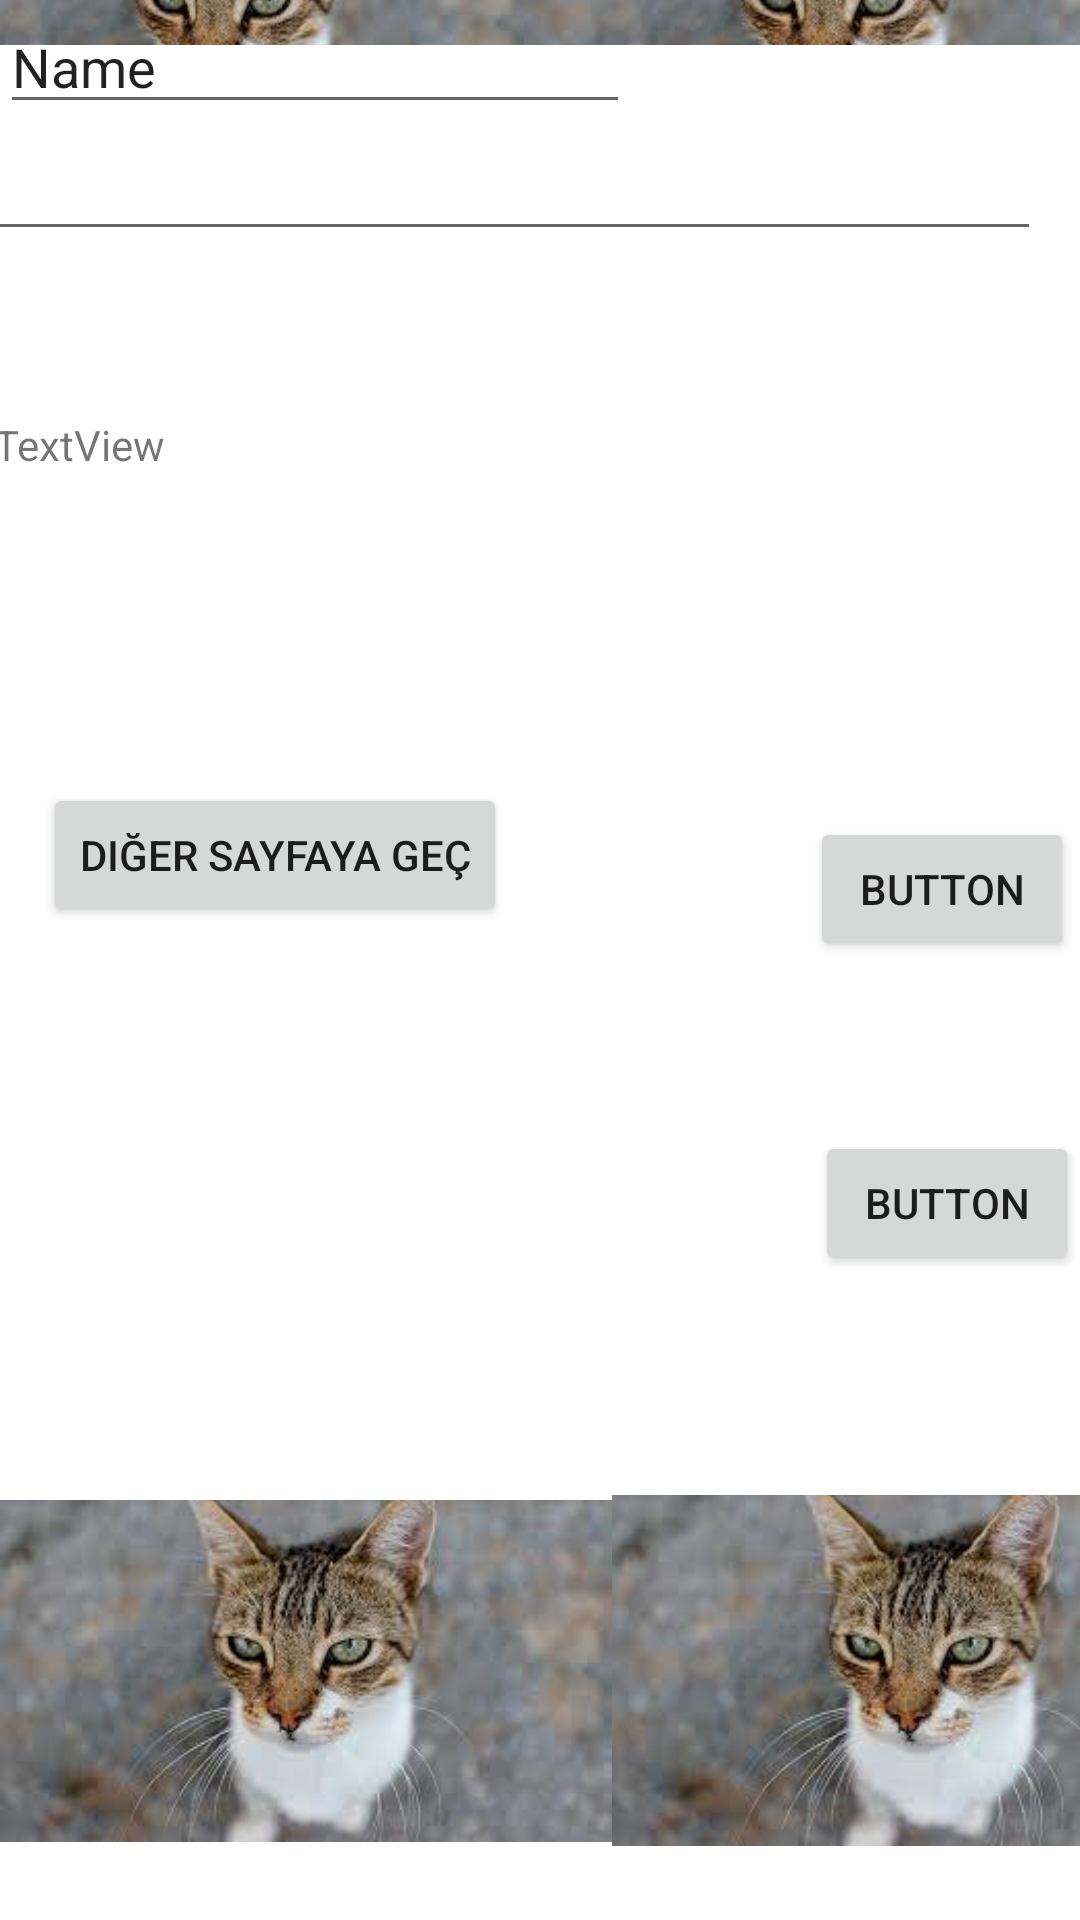

Layout XML and referenced resources for this Android screen:
<!-- AndroidManifest.xml: application theme Theme.Southkarakteri -->
<!-- res/layout/activity_main.xml -->
<?xml version="1.0" encoding="utf-8"?>
<androidx.constraintlayout.widget.ConstraintLayout xmlns:android="http://schemas.android.com/apk/res/android"
    xmlns:app="http://schemas.android.com/apk/res-auto"
    xmlns:tools="http://schemas.android.com/tools"
    android:layout_width="match_parent"
    android:layout_height="match_parent"
    tools:context=".MainActivity">

    <LinearLayout
        android:id="@+id/linearLayout"
        android:layout_width="413dp"
        android:layout_height="166dp"
        android:gravity="center"
        android:orientation="horizontal"
        app:layout_constraintBottom_toBottomOf="parent"
        app:layout_constraintStart_toStartOf="parent"
        app:layout_constraintTop_toBottomOf="@+id/linearLayout"
        app:layout_constraintVertical_bias="1.0">

        <ImageView
            android:id="@+id/imageView"
            android:layout_width="209dp"
            android:layout_height="120dp"
            android:layout_weight="1"
            app:srcCompat="@drawable/b" />

        <ImageView
            android:id="@+id/imageView4"
            android:layout_width="209dp"
            android:layout_height="143dp"
            app:srcCompat="@drawable/b" />

    </LinearLayout>

    <LinearLayout
        android:id="@+id/linearLayout"
        android:layout_width="407dp"
        android:layout_height="0dp"
        android:layout_marginBottom="362dp"
        android:gravity="center"
        android:orientation="horizontal"
        app:layout_constraintBottom_toTopOf="@+id/button2"
        app:layout_constraintEnd_toEndOf="parent"
        app:layout_constraintStart_toStartOf="parent"
        app:layout_constraintTop_toTopOf="parent">

        <ImageView
            android:id="@+id/imageView"
            android:layout_width="209dp"
            android:layout_height="120dp"
            android:layout_weight="1"
            app:srcCompat="@drawable/b" />

        <ImageView
            android:id="@+id/imageView4"
            android:layout_width="209dp"
            android:layout_height="143dp"
            app:srcCompat="@drawable/b" />

    </LinearLayout>

    <EditText
        android:id="@+id/editText2"
        android:layout_width="361dp"
        android:layout_height="39dp"
        android:layout_marginStart="42dp"
        android:layout_marginEnd="42dp"
        android:layout_marginBottom="25dp"
        android:ems="10"
        android:inputType="number"
        app:layout_constraintBottom_toTopOf="@+id/textView"
        app:layout_constraintEnd_toEndOf="parent"
        app:layout_constraintHorizontal_bias="0.666"
        app:layout_constraintStart_toStartOf="parent"
        app:layout_constraintTop_toBottomOf="@+id/linearLayout" />

    <Button
        android:id="@+id/button"
        android:layout_width="wrap_content"
        android:layout_height="wrap_content"
        android:layout_marginBottom="290dp"
        android:onClick="save"
        android:text="Button"
        app:layout_constraintBottom_toBottomOf="parent"
        app:layout_constraintEnd_toEndOf="parent"
        app:layout_constraintHorizontal_bias="0.993"
        app:layout_constraintStart_toStartOf="parent"
        app:layout_constraintTop_toBottomOf="@+id/textView" />

    <TextView
        android:id="@+id/textView"
        android:layout_width="346dp"
        android:layout_height="77dp"
        android:layout_marginStart="12dp"
        android:layout_marginBottom="27dp"
        android:text="TextView"
        app:layout_constraintBottom_toTopOf="@+id/button"
        app:layout_constraintStart_toStartOf="@+id/editText2"
        app:layout_constraintTop_toBottomOf="@+id/editText2" />

    <Button
        android:id="@+id/button2"
        android:layout_width="wrap_content"
        android:layout_height="wrap_content"
        android:layout_marginBottom="215dp"
        android:onClick="delete"
        android:text="Button"
        app:layout_constraintBottom_toBottomOf="parent"
        app:layout_constraintEnd_toEndOf="parent"
        app:layout_constraintHorizontal_bias="0.786"
        app:layout_constraintStart_toStartOf="@+id/button"
        app:layout_constraintTop_toBottomOf="@+id/linearLayout"
        app:layout_constraintVertical_bias="1.0" />

    <Button
        android:id="@+id/button3"
        android:layout_width="wrap_content"
        android:layout_height="wrap_content"
        android:layout_marginBottom="116dp"
        android:onClick="degis"
        android:text="diğer sayfaya geç"
        app:layout_constraintBottom_toBottomOf="@+id/button2"
        app:layout_constraintEnd_toEndOf="parent"
        app:layout_constraintHorizontal_bias="0.07"
        app:layout_constraintStart_toStartOf="parent" />

    <EditText
        android:id="@+id/editTextTextPersonName"
        android:layout_width="wrap_content"
        android:layout_height="wrap_content"
        android:ems="10"
        android:inputType="textPersonName"
        android:text="Name"
        tools:layout_editor_absoluteX="2dp"
        tools:layout_editor_absoluteY="412dp" />

</androidx.constraintlayout.widget.ConstraintLayout>
<!-- resources referenced by this layout -->
<resources>
  <!-- drawable b: jpg bitmap (drawable, 6278 bytes) -->
  <style name="Theme.Southkarakteri" parent="Theme.MaterialComponents.DayNight.DarkActionBar">
          
          <item name="colorPrimary">@color/purple_500</item>
          <item name="colorPrimaryVariant">@color/purple_700</item>
          <item name="colorOnPrimary">@color/white</item>
          
          <item name="colorSecondary">@color/teal_200</item>
          <item name="colorSecondaryVariant">@color/teal_700</item>
          <item name="colorOnSecondary">@color/black</item>
          
          <item name="android:statusBarColor" tools:targetApi="l">?attr/colorPrimaryVariant</item>
          
      </style>
  <!-- not gathered from this repository: default colours our renderer supplied (Android Studio template values) -->
  <color name="purple_500">#FF6200EE</color>
  <color name="purple_700">#FF3700B3</color>
  <color name="teal_200">#FF03DAC5</color>
  <color name="teal_700">#FF018786</color>
  <color name="black">#FF000000</color>
  <color name="white">#FFFFFFFF</color>
</resources>
